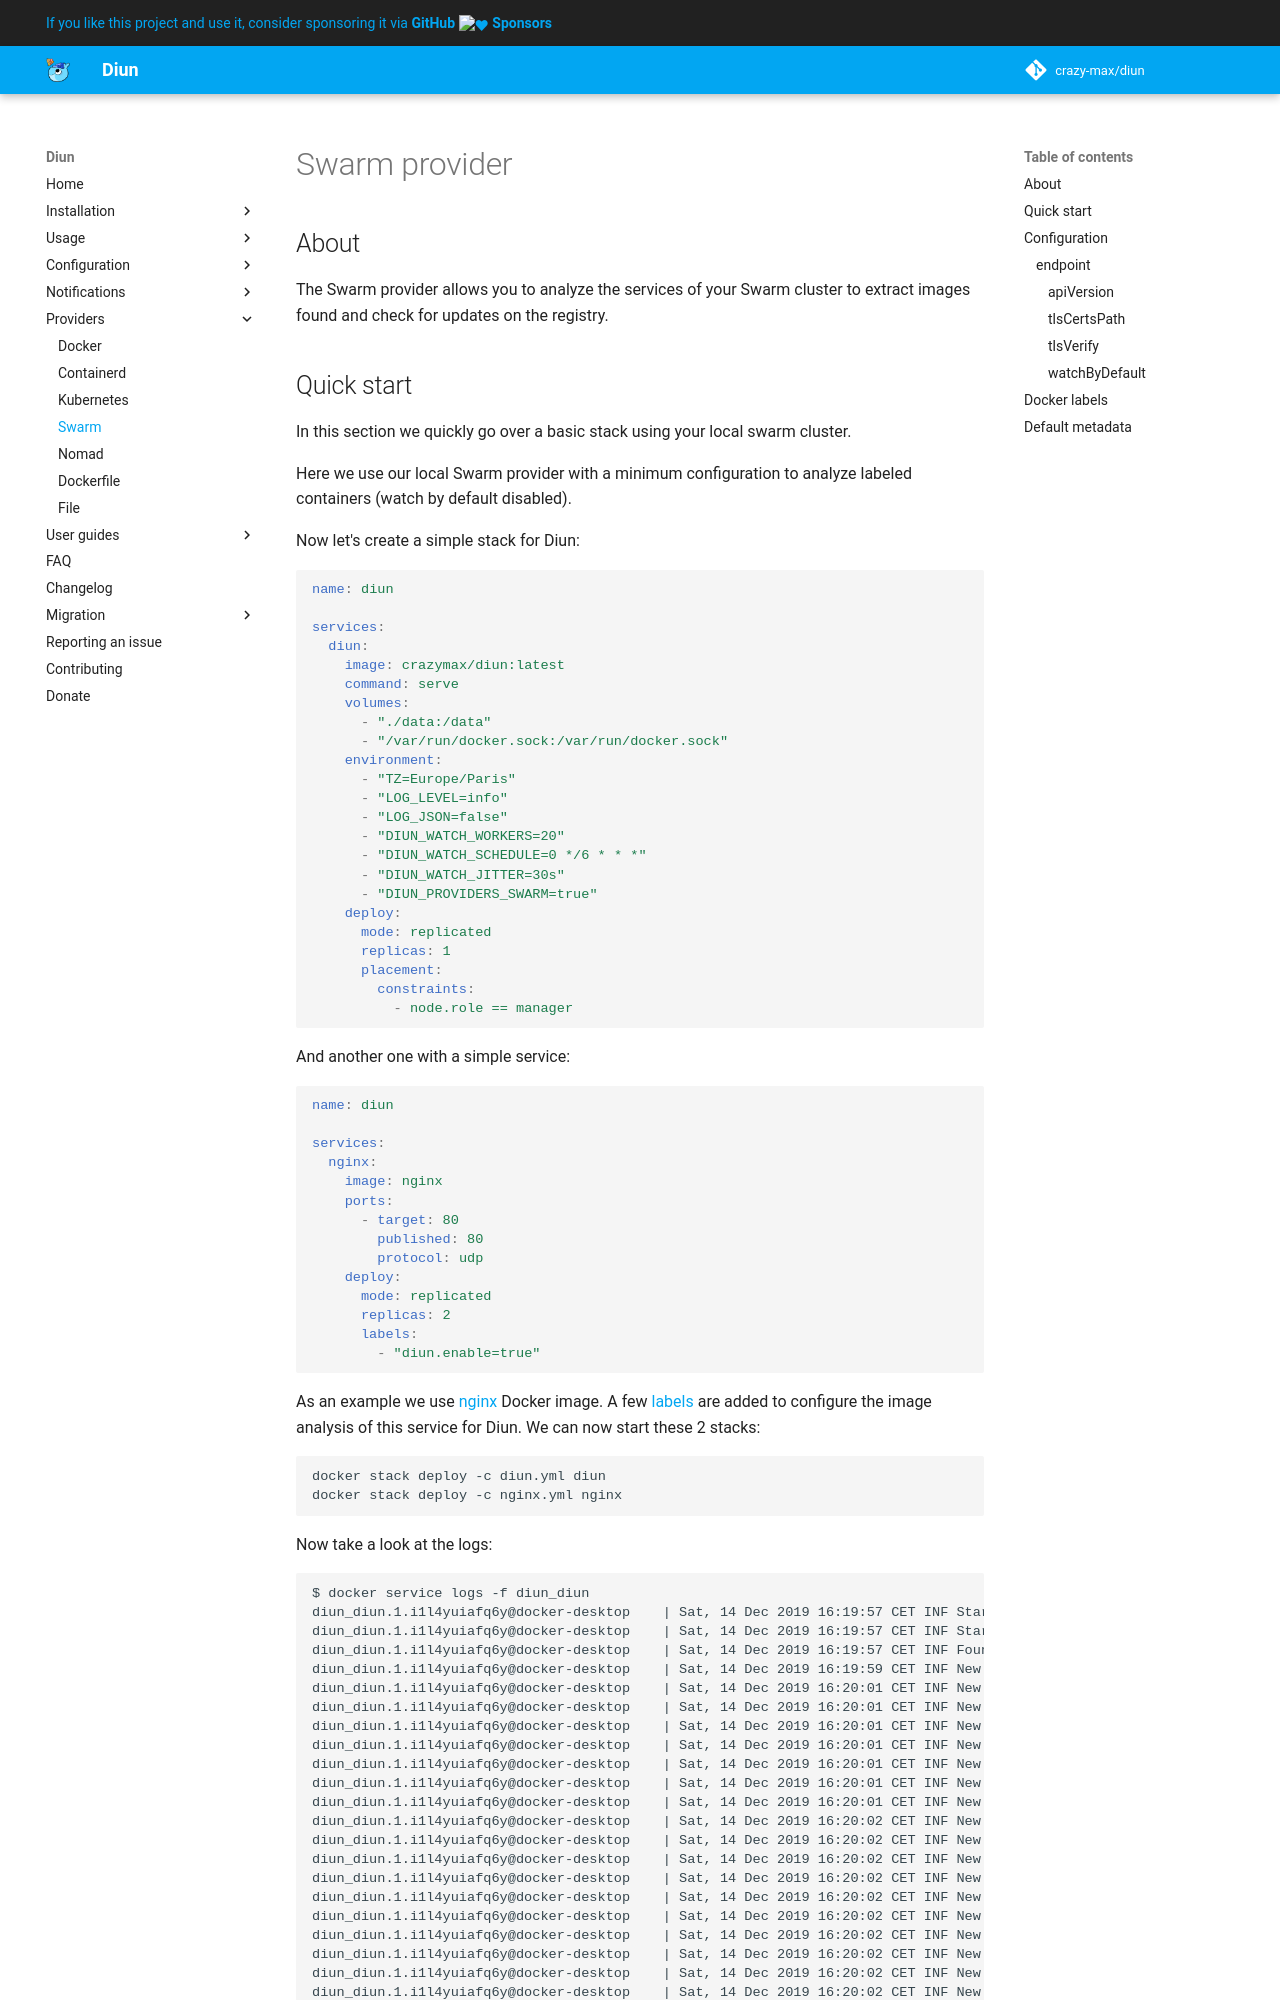

repository: crazy-max/diun · page: providers/swarm/index.html · generator: mkdocs

# Swarm provider

## About

The Swarm provider allows you to analyze the services of your Swarm cluster to extract images found and check for
updates on the registry.

## Quick start

In this section we quickly go over a basic stack using your local swarm cluster.

Here we use our local Swarm provider with a minimum configuration to analyze labeled containers (watch by default
disabled).

Now let's create a simple stack for Diun:

```yaml
name: diun

services:
  diun:
    image: crazymax/diun:latest
    command: serve
    volumes:
      - "./data:/data"
      - "/var/run/docker.sock:/var/run/docker.sock"
    environment:
      - "TZ=Europe/Paris"
      - "LOG_LEVEL=info"
      - "LOG_JSON=false"
      - "DIUN_WATCH_WORKERS=20"
      - "DIUN_WATCH_SCHEDULE=0 */6 * * *"
      - "DIUN_WATCH_JITTER=30s"
      - "DIUN_PROVIDERS_SWARM=true"
    deploy:
      mode: replicated
      replicas: 1
      placement:
        constraints:
          - node.role == manager
```

And another one with a simple service:

```yaml
name: diun

services:
  nginx:
    image: nginx
    ports:
      - target: 80
        published: 80
        protocol: udp
    deploy:
      mode: replicated
      replicas: 2
      labels:
        - "diun.enable=true"
```

As an example we use [nginx](https://hub.docker.com/_/nginx/) Docker image. A
few [labels](#docker-labels) are added to configure the image analysis of this
service for Diun. We can now start these 2 stacks:

```shell
docker stack deploy -c diun.yml diun
docker stack deploy -c nginx.yml nginx
```

Now take a look at the logs:
